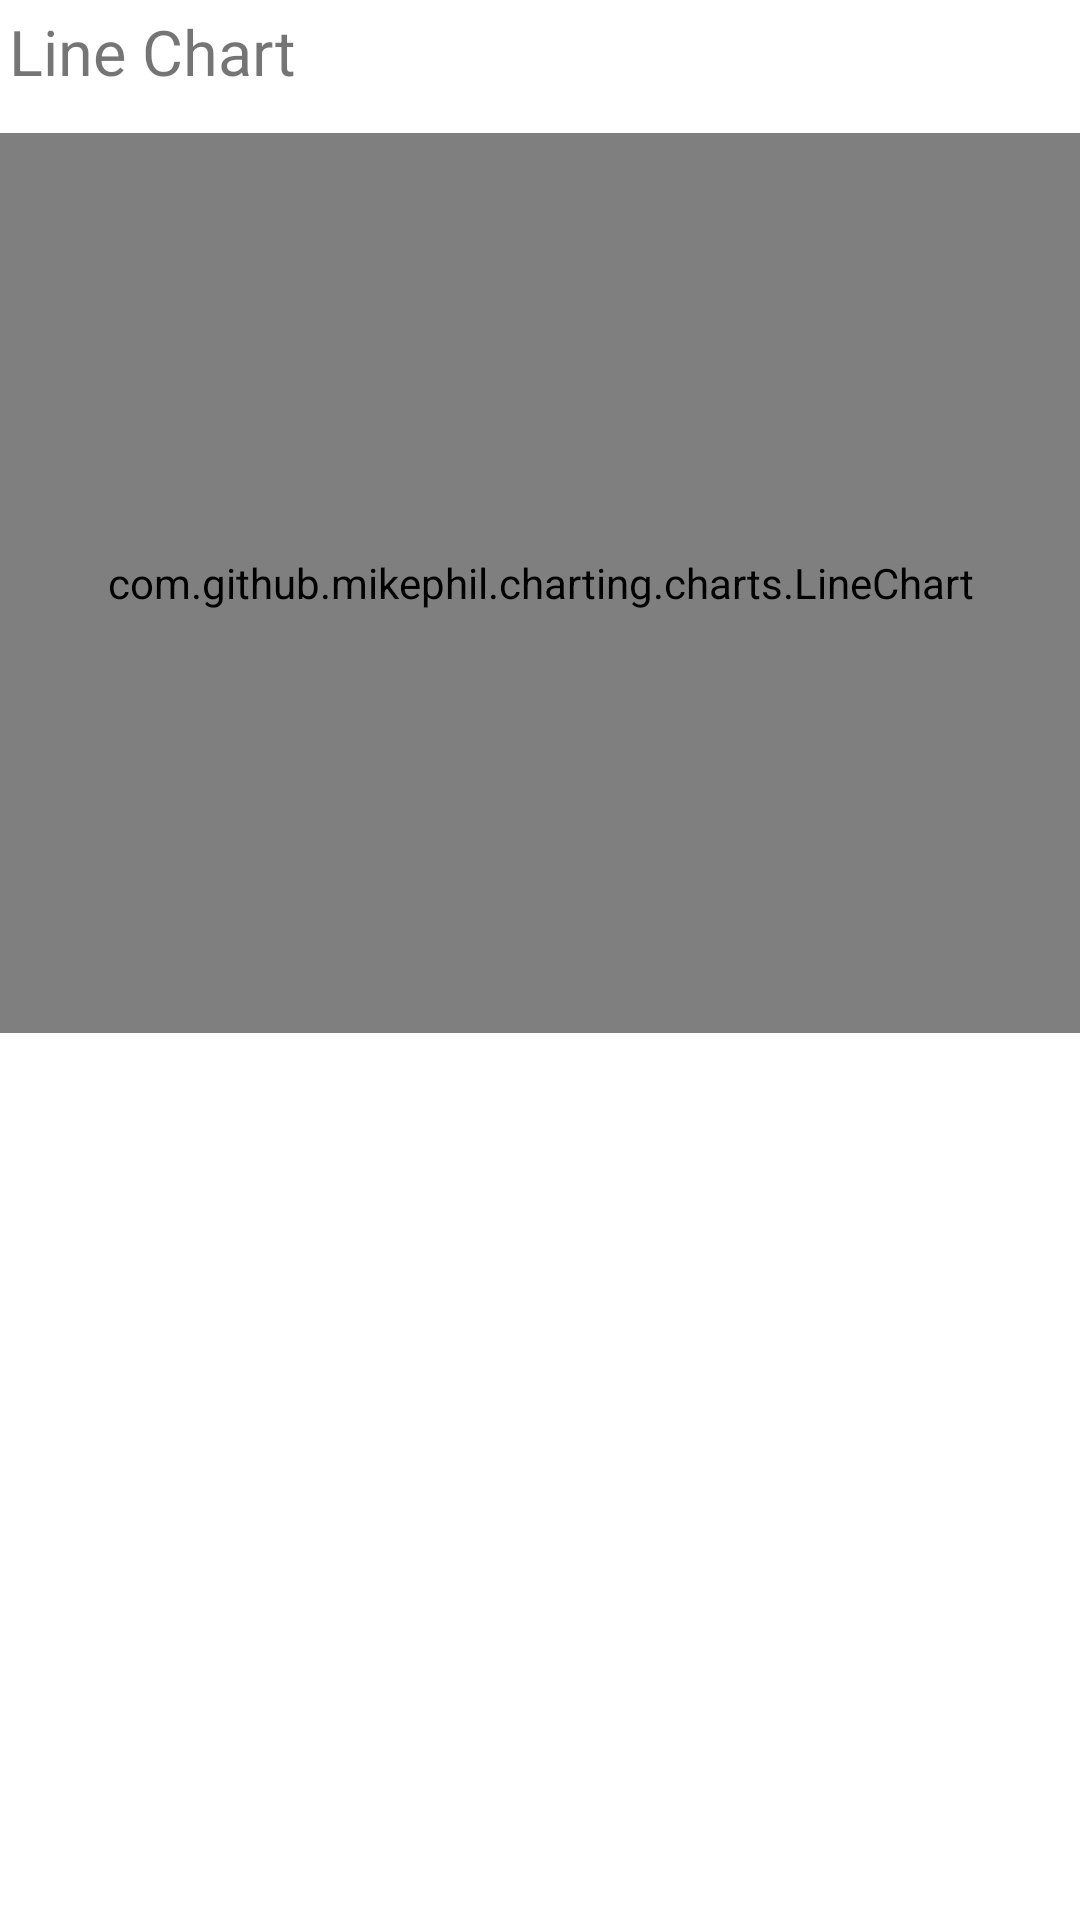

Android layout source for this screen:
<!-- AndroidManifest.xml: application theme AppTheme -->
<!-- res/layout/fragment_line_chart.xml -->
<?xml version="1.0" encoding="utf-8"?>
<RelativeLayout xmlns:android="http://schemas.android.com/apk/res/android"
    xmlns:app="http://schemas.android.com/apk/res-auto"
    xmlns:tools="http://schemas.android.com/tools"
    android:layout_width="match_parent"
    android:layout_height="match_parent"
    tools:context="com.example.ridwankhan.navapp.MainActivity">

    <ScrollView
        android:layout_width="match_parent"
        android:layout_height="match_parent">
        <LinearLayout
            android:orientation="vertical"
            android:layout_width="match_parent"
            android:layout_height="wrap_content">
            <TextView
                android:padding="3dp"
                android:layout_marginBottom="10dp"
                android:textSize="21sp"
                android:text="Line Chart"
                android:layout_width="match_parent"
                android:layout_height="wrap_content" />
            <com.github.mikephil.charting.charts.LineChart
                android:id="@+id/line_chart"
                android:layout_width="match_parent"
                android:layout_height="300dp"/>

        </LinearLayout>
    </ScrollView>

</RelativeLayout>
<!-- resources referenced by this layout -->
<resources>

</resources>
